Image classification data set "split_dataset" (JerryNCX/FYP-Dataset on GitHub). Class labels (8): case, CPU, CPU cooler, internal hard drive, memory, motherboard, power supply, video card.

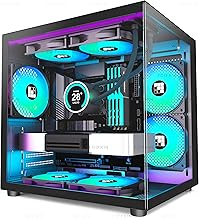
Label: case

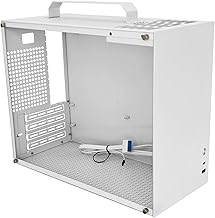
Label: case

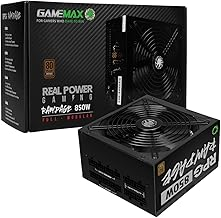
Label: power supply

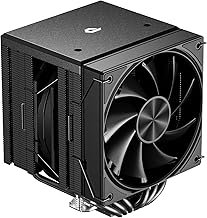
Label: CPU cooler

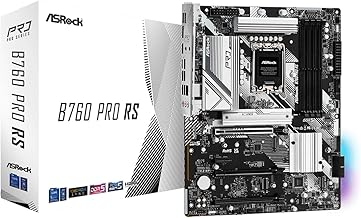
Label: motherboard

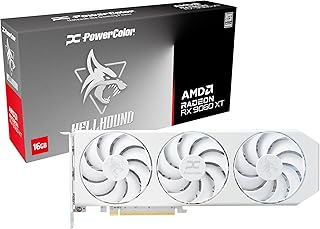
Label: video card
